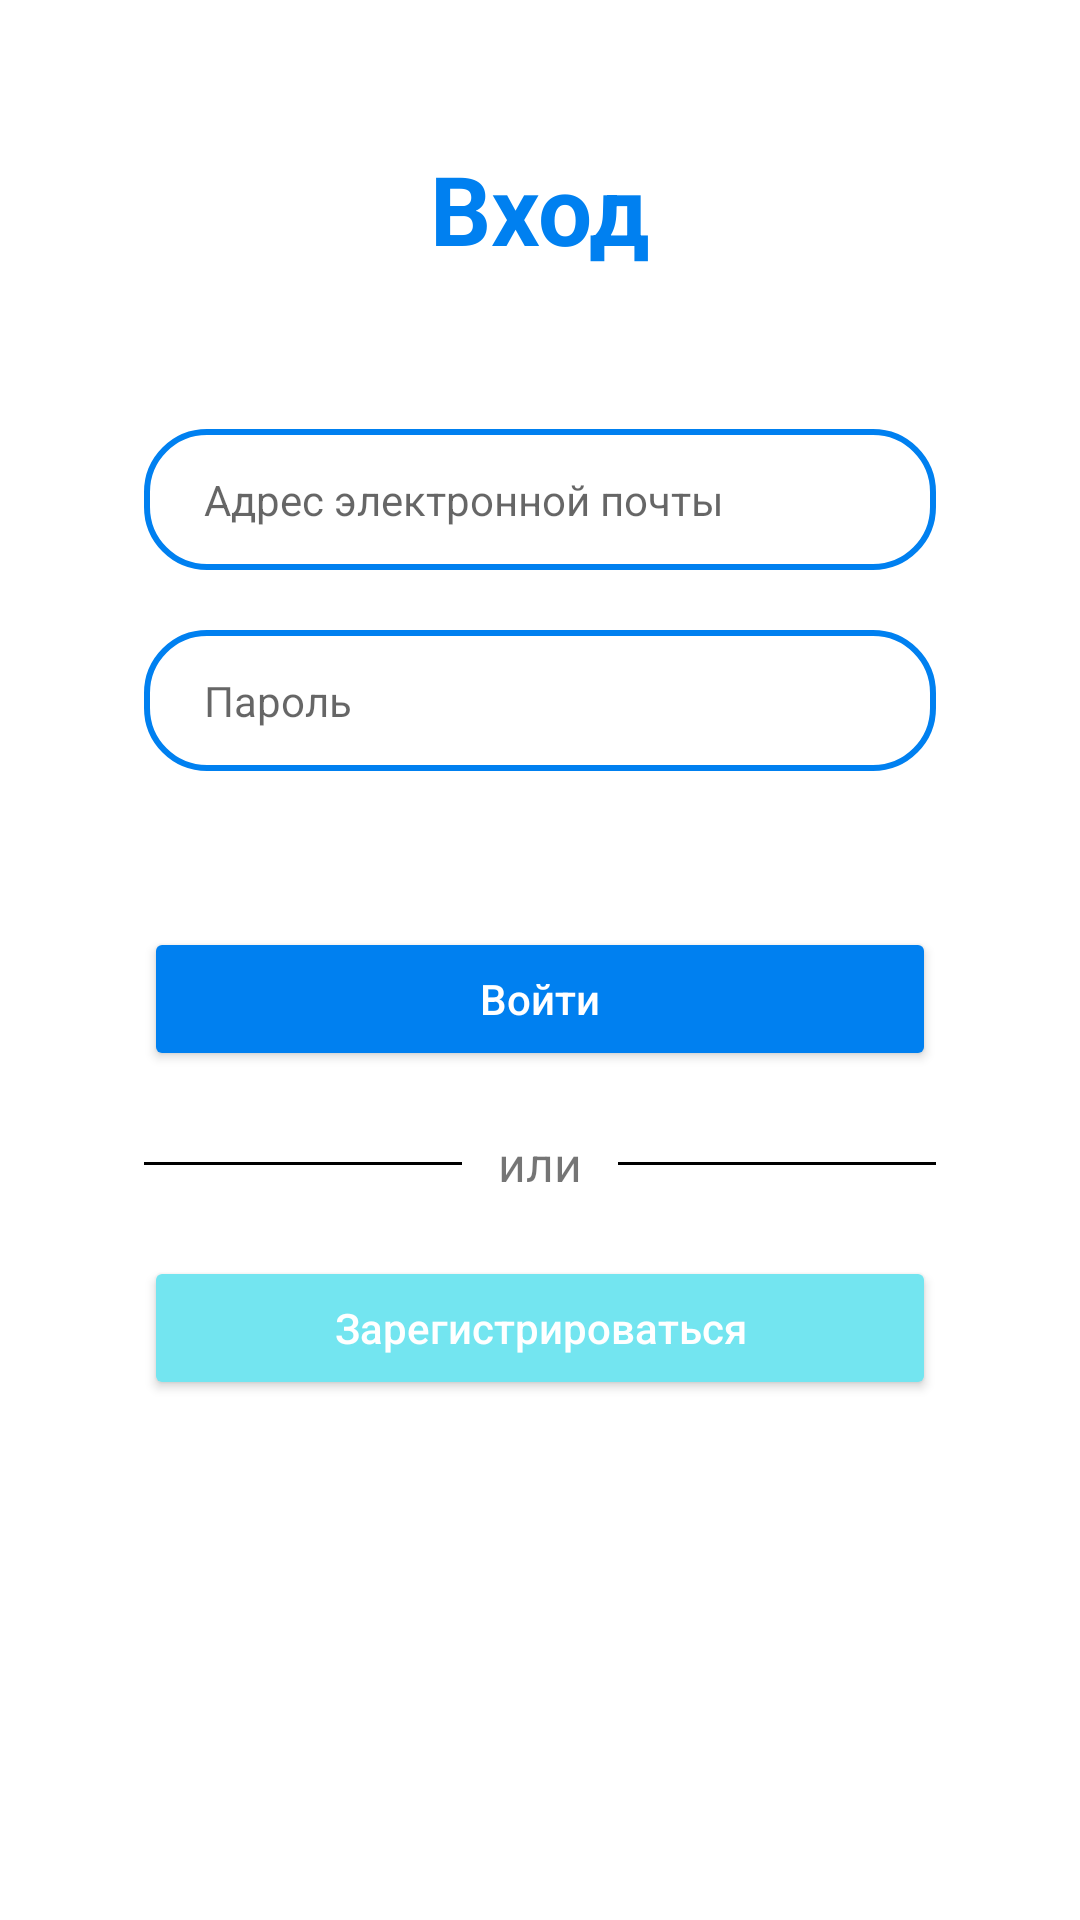

The Android layout XML behind this screen, and the referenced resources:
<!-- AndroidManifest.xml: application theme Theme.ReadMe -->
<!-- res/layout/activity_log_in.xml -->
<?xml version="1.0" encoding="utf-8"?>
<androidx.constraintlayout.widget.ConstraintLayout xmlns:android="http://schemas.android.com/apk/res/android"
    xmlns:app="http://schemas.android.com/apk/res-auto"
    xmlns:tools="http://schemas.android.com/tools"
    android:layout_width="match_parent"
    android:layout_height="match_parent"
    android:padding="@dimen/log_page_margin"
    tools:context=".LogInActivity">


    <TextView
        android:id="@+id/idActLogInLRegister"
        android:layout_width="wrap_content"
        android:layout_height="wrap_content"
        android:text="Вход"
        android:textColor="@color/blue_500"
        android:textSize="@dimen/label_title_text_size"
        android:textStyle="bold"
        app:layout_constraintEnd_toEndOf="parent"
        app:layout_constraintStart_toStartOf="parent"
        app:layout_constraintTop_toTopOf="parent" />

    <EditText
        android:id="@+id/idActLogInETEmail"
        android:layout_width="match_parent"
        android:layout_height="wrap_content"
        android:layout_marginTop="52dp"
        android:layout_marginBottom="20dp"
        android:background="@drawable/bg_white_border_blue_500_rounded"
        android:hint="Адрес электронной почты"
        android:singleLine="true"
        android:paddingHorizontal="@dimen/input_field_padding_horizontal"
        android:paddingVertical="@dimen/input_field_padding_vertical"
        android:textSize="@dimen/input_field_text_size"
        app:layout_constraintEnd_toEndOf="parent"
        app:layout_constraintStart_toStartOf="parent"
        app:layout_constraintTop_toBottomOf="@+id/idActLogInLRegister" />

    <EditText
        android:id="@+id/idActLogInETPassword"
        android:layout_width="match_parent"
        android:layout_height="wrap_content"
        android:layout_marginVertical="20dp"
        android:background="@drawable/bg_white_border_blue_500_rounded"
        android:hint="Пароль"
        android:singleLine="true"
        android:inputType="textPassword"
        android:paddingHorizontal="@dimen/input_field_padding_horizontal"
        android:paddingVertical="@dimen/input_field_padding_vertical"
        android:textSize="@dimen/input_field_text_size"
        app:layout_constraintEnd_toEndOf="parent"
        app:layout_constraintStart_toStartOf="parent"
        app:layout_constraintTop_toBottomOf="@+id/idActLogInETEmail" />

    <Button
        android:id="@+id/idActLogInBtnLogin"
        android:layout_width="match_parent"
        android:layout_height="wrap_content"
        android:layout_marginTop="52dp"
        android:layout_marginBottom="20dp"
        android:backgroundTint="@color/button_blue500_selector"
        android:paddingVertical="@dimen/button_padding_vertical"
        android:text="Войти"
        android:textColor="@color/white"
        android:textAllCaps="false"
        android:textSize="@dimen/button_text_size"
        app:cornerRadius="@dimen/button_corner_radius"
        app:layout_constraintEnd_toEndOf="parent"
        app:layout_constraintStart_toStartOf="parent"
        app:layout_constraintTop_toBottomOf="@+id/idActLogInETPassword" />

    <LinearLayout
        android:id="@+id/idActLogInLLDivider"
        android:layout_width="match_parent"
        android:layout_height="wrap_content"
        android:layout_marginVertical="20dp"
        android:gravity="center"
        android:orientation="horizontal"
        app:layout_constraintEnd_toEndOf="parent"
        app:layout_constraintStart_toStartOf="parent"
        app:layout_constraintTop_toBottomOf="@+id/idActLogInBtnLogin">


        <View
            android:layout_width="match_parent"
            android:layout_height="1dp"
            android:layout_marginEnd="12dp"
            android:layout_weight="1"
            android:background="@color/black" />

        <TextView
            android:layout_width="wrap_content"
            android:layout_height="wrap_content"
            android:text="или"
            android:textSize="16sp" />

        <View
            android:layout_width="match_parent"
            android:layout_height="1dp"
            android:layout_marginStart="12dp"
            android:layout_weight="1"
            android:background="@color/black" />

    </LinearLayout>


    <Button
        android:id="@+id/idActLogInBtnToRegister"
        android:layout_width="match_parent"
        android:layout_height="wrap_content"
        android:layout_marginVertical="20dp"
        android:backgroundTint="@color/button_blue200_selector"
        android:paddingVertical="@dimen/button_padding_vertical"
        android:text="Зарегистрироваться"
        android:textColor="@color/white"
        android:textAllCaps="false"
        android:textSize="@dimen/button_text_size"
        app:cornerRadius="@dimen/button_corner_radius"
        app:layout_constraintEnd_toEndOf="parent"
        app:layout_constraintStart_toStartOf="parent"
        app:layout_constraintTop_toBottomOf="@+id/idActLogInLLDivider" />

</androidx.constraintlayout.widget.ConstraintLayout>
<!-- resources referenced by this layout -->
<resources>
  <color name="black">#FF000000</color>
  <color name="blue_500">#0080F0</color>
  <color name="white">#FFFFFFFF</color>
  <dimen name="button_corner_radius">32dp</dimen>
  <dimen name="button_padding_vertical">12dp</dimen>
  <dimen name="button_text_size">14sp</dimen>
  <dimen name="input_field_padding_horizontal">20dp</dimen>
  <dimen name="input_field_padding_vertical">14dp</dimen>
  <dimen name="input_field_text_size">14sp</dimen>
  <dimen name="label_title_text_size">32sp</dimen>
  <dimen name="log_page_margin">48dp</dimen>
  <!-- drawable bg_white_border_blue_500_rounded (drawable) -->
  <?xml version="1.0" encoding="utf-8"?>
  <shape xmlns:android="http://schemas.android.com/apk/res/android">
      <solid android:color="@color/white"/>
      <stroke android:color="@color/blue_500" android:width="2dp"/>
      <corners android:radius="20dp"/>
  </shape>
  <style name="Theme.ReadMe" parent="Theme.MaterialComponents.DayNight.DarkActionBar">
  
          
          <item name="colorPrimary">@color/blue_500</item>
          <item name="colorPrimaryVariant">@color/blue_700</item>
          <item name="colorOnPrimary">@color/white</item>
  
          
          <item name="colorSecondary">@color/blue_200</item>
          <item name="colorSecondaryVariant">@color/blue_900</item>
          <item name="colorOnSecondary">@color/black</item>
  
          
          <item name="android:statusBarColor" tools:targetApi="l">?attr/colorPrimaryVariant</item>
  
      </style>
  <color name="blue_700">#0068C2</color>
  <color name="blue_200">#73E5F0</color>
  <color name="blue_900">#0137A6</color>
</resources>
